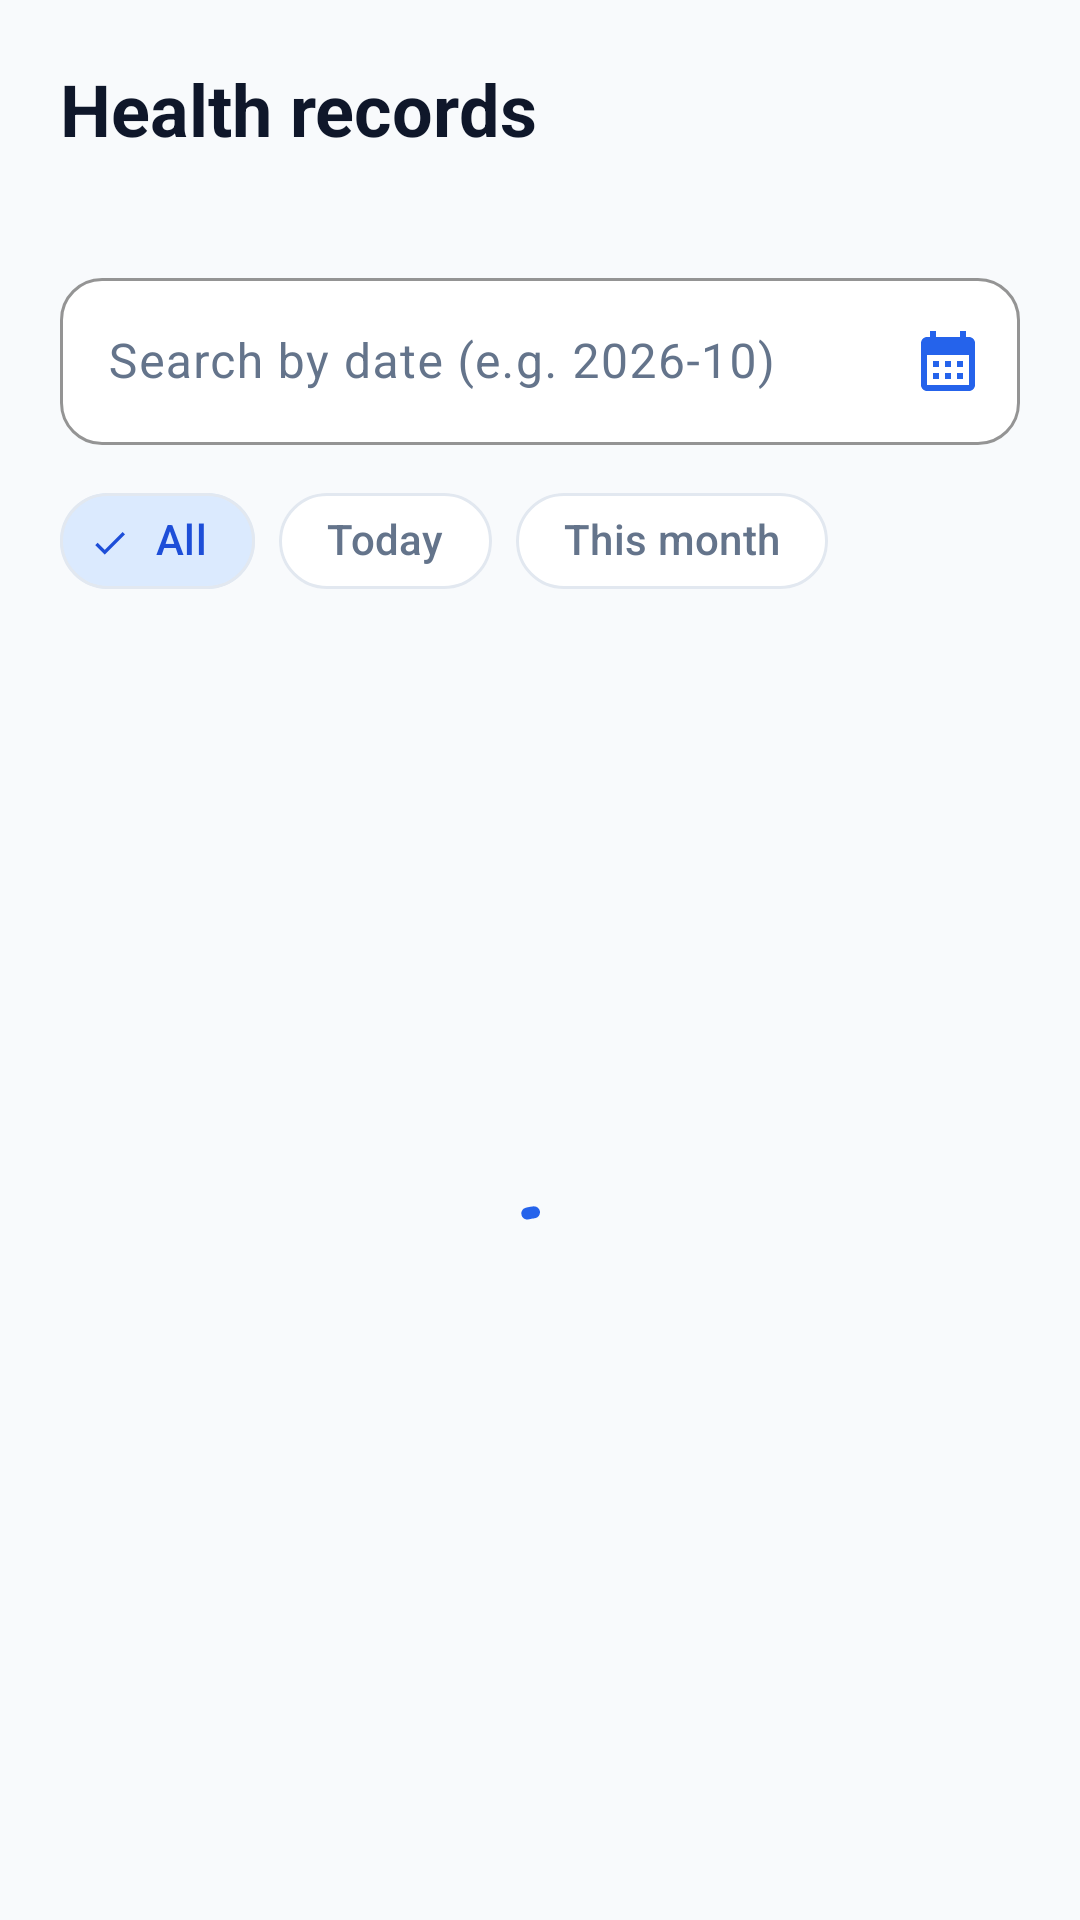

Android layout source for this screen:
<!-- AndroidManifest.xml: application theme Theme.HealthMate -->
<!-- res/layout/fragment_records.xml -->
<?xml version="1.0" encoding="utf-8"?>
<LinearLayout xmlns:android="http://schemas.android.com/apk/res/android"
    xmlns:app="http://schemas.android.com/apk/res-auto"
    xmlns:tools="http://schemas.android.com/tools"
    android:layout_width="match_parent"
    android:layout_height="match_parent"
    android:background="@color/hm_background"
    android:orientation="vertical"
    tools:context=".ui.records.RecordsFragment">

    
    <LinearLayout
        android:layout_width="match_parent"
        android:layout_height="wrap_content"
        android:orientation="vertical"
        android:paddingStart="@dimen/screen_padding"
        android:paddingTop="@dimen/screen_padding"
        android:paddingEnd="@dimen/screen_padding">

        <TextView
            android:layout_width="wrap_content"
            android:layout_height="wrap_content"
            android:accessibilityHeading="true"
            android:text="@string/title_records"
            android:textAppearance="@style/TextAppearance.HealthMate.Headline" />

        <TextView
            android:id="@+id/text_records_count"
            android:layout_width="wrap_content"
            android:layout_height="wrap_content"
            android:layout_marginTop="2dp"
            android:textAppearance="@style/TextAppearance.HealthMate.Body"
            tools:text="7 records · Newest first" />

        <com.google.android.material.textfield.TextInputLayout
            android:id="@+id/input_layout_search"
            android:layout_width="match_parent"
            android:layout_height="wrap_content"
            android:layout_marginTop="14dp"
            android:hint="@string/records_search_hint"
            app:endIconContentDescription="@string/records_pick_date"
            app:endIconDrawable="@drawable/ic_calendar"
            app:endIconMode="custom"
            app:endIconTint="@color/hm_primary"
            app:startIconDrawable="@drawable/ic_search">

            <com.google.android.material.textfield.TextInputEditText
                android:id="@+id/input_search"
                android:layout_width="match_parent"
                android:layout_height="wrap_content"
                android:digits="0123456789-"
                android:imeOptions="actionSearch"
                android:inputType="date"
                android:maxLength="10" />
        </com.google.android.material.textfield.TextInputLayout>

        
        <com.google.android.material.chip.Chip
            android:id="@+id/chip_clear_filter"
            style="@style/Widget.Material3.Chip.Input"
            android:layout_width="wrap_content"
            android:layout_height="wrap_content"
            android:layout_marginTop="8dp"
            android:checkable="false"
            android:visibility="gone"
            app:chipBackgroundColor="@color/hm_primary_light"
            app:chipStrokeWidth="0dp"
            app:closeIconTint="@color/hm_primary_dark"
            tools:text="Filter: 2026-10"
            tools:visibility="visible" />

        
        <com.google.android.material.chip.ChipGroup
            android:id="@+id/chip_group_quick_filters"
            android:layout_width="match_parent"
            android:layout_height="wrap_content"
            android:layout_marginTop="8dp"
            app:chipSpacingHorizontal="8dp"
            app:selectionRequired="false"
            app:singleLine="true"
            app:singleSelection="true">

            <com.google.android.material.chip.Chip
                android:id="@+id/chip_filter_all"
                style="@style/Widget.HealthMate.FilterChip"
                android:layout_width="wrap_content"
                android:layout_height="wrap_content"
                android:checked="true"
                android:text="@string/records_filter_all" />

            <com.google.android.material.chip.Chip
                android:id="@+id/chip_filter_today"
                style="@style/Widget.HealthMate.FilterChip"
                android:layout_width="wrap_content"
                android:layout_height="wrap_content"
                android:text="@string/records_filter_today" />

            <com.google.android.material.chip.Chip
                android:id="@+id/chip_filter_month"
                style="@style/Widget.HealthMate.FilterChip"
                android:layout_width="wrap_content"
                android:layout_height="wrap_content"
                android:text="@string/records_filter_month" />
        </com.google.android.material.chip.ChipGroup>

    </LinearLayout>

    <FrameLayout
        android:layout_width="match_parent"
        android:layout_height="0dp"
        android:layout_weight="1">

        <androidx.recyclerview.widget.RecyclerView
            android:id="@+id/recycler_records"
            android:layout_width="match_parent"
            android:layout_height="match_parent"
            android:clipToPadding="false"
            android:paddingStart="@dimen/screen_padding"
            android:paddingTop="12dp"
            android:paddingEnd="@dimen/screen_padding"
            android:paddingBottom="@dimen/bottom_content_padding"
            tools:listitem="@layout/item_health_record" />

        
        <com.google.android.material.progressindicator.CircularProgressIndicator
            android:id="@+id/progress_records"
            android:layout_width="wrap_content"
            android:layout_height="wrap_content"
            android:layout_gravity="center"
            android:indeterminate="true" />

        
        <LinearLayout
            android:id="@+id/layout_empty"
            android:layout_width="match_parent"
            android:layout_height="wrap_content"
            android:layout_gravity="center"
            android:gravity="center_horizontal"
            android:orientation="vertical"
            android:padding="32dp"
            android:visibility="gone"
            tools:visibility="visible">

            <ImageView
                android:id="@+id/image_empty"
                android:layout_width="72dp"
                android:layout_height="72dp"
                android:background="@drawable/bg_icon_chip"
                android:backgroundTint="@color/hm_primary_light"
                android:importantForAccessibility="no"
                android:padding="18dp"
                android:src="@drawable/ic_calendar"
                app:tint="@color/hm_primary" />

            <TextView
                android:id="@+id/text_empty_title"
                android:layout_width="wrap_content"
                android:layout_height="wrap_content"
                android:layout_marginTop="16dp"
                android:text="@string/records_empty_title"
                android:textAppearance="@style/TextAppearance.HealthMate.Title" />

            <TextView
                android:id="@+id/text_empty_message"
                android:layout_width="wrap_content"
                android:layout_height="wrap_content"
                android:layout_marginTop="6dp"
                android:gravity="center"
                android:text="@string/records_empty_message"
                android:textAppearance="@style/TextAppearance.HealthMate.Body" />

            <com.google.android.material.button.MaterialButton
                android:id="@+id/button_empty_action"
                style="@style/Widget.HealthMate.Button"
                android:layout_width="wrap_content"
                android:layout_height="wrap_content"
                android:layout_marginTop="20dp"
                android:paddingStart="24dp"
                android:paddingEnd="24dp"
                android:text="@string/records_empty_add"
                app:icon="@drawable/ic_add" />
        </LinearLayout>
    </FrameLayout>
</LinearLayout>
<!-- res/layout/item_health_record.xml (included above) -->
<?xml version="1.0" encoding="utf-8"?>
<com.google.android.material.card.MaterialCardView xmlns:android="http://schemas.android.com/apk/res/android"
    xmlns:app="http://schemas.android.com/apk/res-auto"
    xmlns:tools="http://schemas.android.com/tools"
    android:id="@+id/card_record"
    android:layout_width="match_parent"
    android:layout_height="wrap_content"
    android:layout_marginBottom="12dp"
    android:clickable="true"
    android:focusable="true">

    <LinearLayout
        android:layout_width="match_parent"
        android:layout_height="wrap_content"
        android:baselineAligned="false"
        android:gravity="center_vertical"
        android:orientation="horizontal"
        android:padding="14dp">

        
        <LinearLayout
            android:layout_width="60dp"
            android:layout_height="wrap_content"
            android:background="@drawable/bg_date_block"
            android:gravity="center"
            android:orientation="vertical"
            android:paddingTop="8dp"
            android:paddingBottom="8dp">

            <TextView
                android:id="@+id/text_month"
                android:layout_width="wrap_content"
                android:layout_height="wrap_content"
                android:textColor="@color/hm_primary"
                android:textSize="11sp"
                android:textStyle="bold"
                tools:text="OCT" />

            <TextView
                android:id="@+id/text_day"
                android:layout_width="wrap_content"
                android:layout_height="wrap_content"
                android:fontFamily="sans-serif-black"
                android:textColor="@color/hm_primary_dark"
                android:textSize="22sp"
                tools:text="18" />

            <TextView
                android:id="@+id/text_weekday"
                android:layout_width="wrap_content"
                android:layout_height="wrap_content"
                android:textColor="@color/hm_text_secondary"
                android:textSize="11sp"
                tools:text="Sun" />
        </LinearLayout>

        
        <LinearLayout
            android:layout_width="0dp"
            android:layout_height="wrap_content"
            android:layout_marginStart="14dp"
            android:layout_weight="1"
            android:orientation="vertical">

            <TextView
                android:id="@+id/text_full_date"
                android:layout_width="wrap_content"
                android:layout_height="wrap_content"
                android:layout_marginBottom="6dp"
                android:textAppearance="@style/TextAppearance.HealthMate.Title"
                android:textSize="15sp"
                tools:text="Sun, 18 Oct 2026" />

            <LinearLayout
                android:layout_width="match_parent"
                android:layout_height="wrap_content"
                android:orientation="horizontal">

                <TextView
                    android:id="@+id/text_steps"
                    style="@style/HealthMate.RecordStat"
                    app:drawableStartCompat="@drawable/ic_steps_small"
                    app:drawableTint="@color/hm_steps"
                    tools:text="8,420" />

                <TextView
                    android:id="@+id/text_calories"
                    style="@style/HealthMate.RecordStat"
                    app:drawableStartCompat="@drawable/ic_calories_small"
                    app:drawableTint="@color/hm_calories"
                    tools:text="430 kcal" />
            </LinearLayout>

            <LinearLayout
                android:layout_width="match_parent"
                android:layout_height="wrap_content"
                android:layout_marginTop="4dp"
                android:orientation="horizontal">

                <TextView
                    android:id="@+id/text_water"
                    style="@style/HealthMate.RecordStat"
                    app:drawableStartCompat="@drawable/ic_water_small"
                    app:drawableTint="@color/hm_water"
                    tools:text="1,900 ml" />

                <TextView
                    android:id="@+id/text_sleep"
                    style="@style/HealthMate.RecordStat"
                    app:drawableStartCompat="@drawable/ic_sleep_small"
                    app:drawableTint="@color/hm_sleep"
                    tools:text="7h 30m" />
            </LinearLayout>
        </LinearLayout>

        
        <LinearLayout
            android:layout_width="wrap_content"
            android:layout_height="wrap_content"
            android:orientation="vertical">

            <com.google.android.material.button.MaterialButton
                android:id="@+id/button_edit"
                style="@style/Widget.Material3.Button.IconButton"
                android:layout_width="48dp"
                android:layout_height="48dp"
                app:icon="@drawable/ic_edit"
                app:iconTint="@color/hm_primary" />

            <com.google.android.material.button.MaterialButton
                android:id="@+id/button_delete"
                style="@style/Widget.Material3.Button.IconButton"
                android:layout_width="48dp"
                android:layout_height="48dp"
                app:icon="@drawable/ic_delete"
                app:iconTint="@color/hm_error" />
        </LinearLayout>
    </LinearLayout>
</com.google.android.material.card.MaterialCardView>
<!-- resources referenced by this layout -->
<resources>
  <color name="hm_background">#F8FAFC</color>
  <color name="hm_calories">#EF4444</color>
  <color name="hm_error">#DC2626</color>
  <color name="hm_primary">#2563EB</color>
  <color name="hm_primary_dark">#1D4ED8</color>
  <color name="hm_primary_light">#DBEAFE</color>
  <color name="hm_sleep">#6366F1</color>
  <color name="hm_steps">#8B5CF6</color>
  <color name="hm_text_secondary">#64748B</color>
  <color name="hm_water">#0EA5E9</color>
  <dimen name="bottom_content_padding">24dp</dimen>
  <dimen name="screen_padding">20dp</dimen>
  <!-- drawable bg_date_block (drawable) -->
  <?xml version="1.0" encoding="utf-8"?>
  <shape xmlns:android="http://schemas.android.com/apk/res/android" android:shape="rectangle">
      <corners android:radius="16dp" />
      <solid android:color="@color/hm_primary_light" />
  </shape>
  <!-- drawable bg_icon_chip (drawable) -->
  <?xml version="1.0" encoding="utf-8"?>
  <shape xmlns:android="http://schemas.android.com/apk/res/android" android:shape="rectangle">
      <corners android:radius="12dp" />
      <solid android:color="@color/white" />
  </shape>
  <string name="records_empty_add">Add your first record</string>
  <string name="records_empty_message">Your saved health records will appear here.</string>
  <string name="records_empty_title">No records yet</string>
  <string name="records_filter_all">All</string>
  <string name="records_filter_month">This month</string>
  <string name="records_filter_today">Today</string>
  <string name="records_pick_date">Pick a date to filter</string>
  <string name="records_search_hint">Search by date (e.g. 2026-10)</string>
  <string name="title_records">Health records</string>
  <style name="TextAppearance.HealthMate.Body" parent="TextAppearance.Material3.BodyMedium">
          <item name="android:textSize">14sp</item>
          <item name="android:textColor">@color/hm_text_secondary</item>
          <item name="android:lineSpacingMultiplier">1.15</item>
      </style>
  <style name="TextAppearance.HealthMate.Title" parent="TextAppearance.Material3.TitleMedium">
          <item name="android:textSize">17sp</item>
          <item name="android:fontFamily">sans-serif-medium</item>
          <item name="android:textColor">@color/hm_text_primary</item>
      </style>
  <style name="Theme.HealthMate" parent="Base.Theme.HealthMate" />
  <color name="white">#FFFFFFFF</color>
  <color name="hm_text_primary">#0F172A</color>
  <style name="ShapeAppearance.HealthMate.Medium" parent="ShapeAppearance.Material3.MediumComponent">
          <item name="cornerFamily">rounded</item>
          <item name="cornerSize">14dp</item>
      </style>
  <color name="hm_outline">#E2E8F0</color>
  <style name="ShapeAppearance.HealthMate.Pill" parent="">
          <item name="cornerFamily">rounded</item>
          <item name="cornerSize">50%</item>
      </style>
  <color name="hm_secondary">#0D9488</color>
  <color name="hm_secondary_light">#CCFBF1</color>
  <color name="hm_surface">#FFFFFF</color>
  <color name="hm_surface_variant">#F1F5F9</color>
  <style name="ThemeOverlay.HealthMate.Dialog" parent="ThemeOverlay.Material3.MaterialAlertDialog">
          <item name="shapeAppearanceOverlay">@style/ShapeAppearance.HealthMate.Large</item>
          <item name="colorSurfaceContainerHigh">@color/hm_surface</item>
      </style>
  <dimen name="card_radius">20dp</dimen>
  <style name="Widget.HealthMate.BottomNavigation.Indicator" parent="Widget.Material3.BottomNavigationView.ActiveIndicator">
          <item name="android:color">@color/hm_primary_light</item>
      </style>
  <style name="TextAppearance.HealthMate.NavLabel" parent="TextAppearance.Material3.LabelMedium">
          <item name="android:textSize">11sp</item>
          <item name="android:fontFamily">sans-serif-medium</item>
      </style>
  <style name="ShapeAppearance.HealthMate.Large" parent="ShapeAppearance.Material3.LargeComponent">
          <item name="cornerFamily">rounded</item>
          <item name="cornerSize">24dp</item>
      </style>
</resources>
